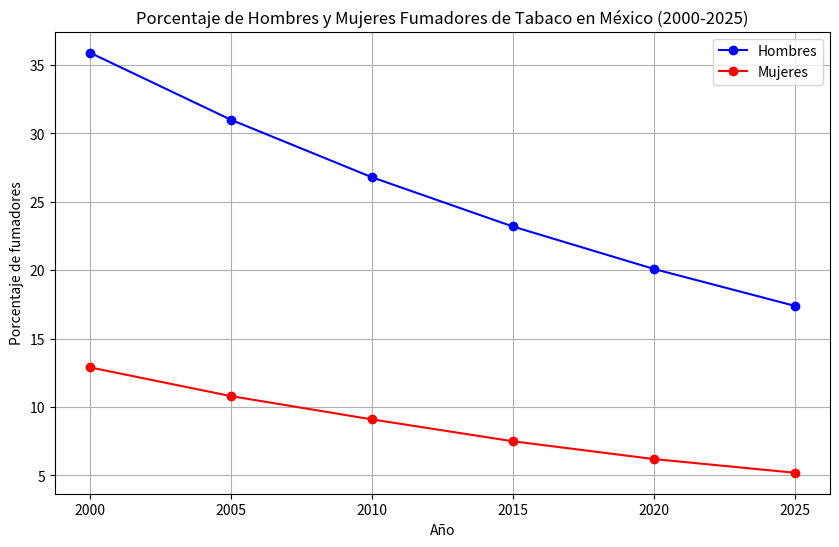

Reproduce this figure in Python.
import matplotlib.pyplot as plt

# Datos
años = [2000, 2005, 2010, 2015, 2020, 2025]
hombres = [35.9, 31.0, 26.8, 23.2, 20.1, 17.4]
mujeres = [12.9, 10.8, 9.1, 7.5, 6.2, 5.2]

# Crear el gráfico de líneas
plt.figure(figsize=(10, 6))
plt.plot(años, hombres, marker='o', label='Hombres', color='blue')
plt.plot(años, mujeres, marker='o', label='Mujeres', color='red')

# Añadir etiquetas y título
plt.xlabel('Año')
plt.ylabel('Porcentaje de fumadores')
plt.title('Porcentaje de Hombres y Mujeres Fumadores de Tabaco en México (2000-2025)')
plt.legend()
plt.grid(True)

# Mostrar el gráfico
plt.show()
